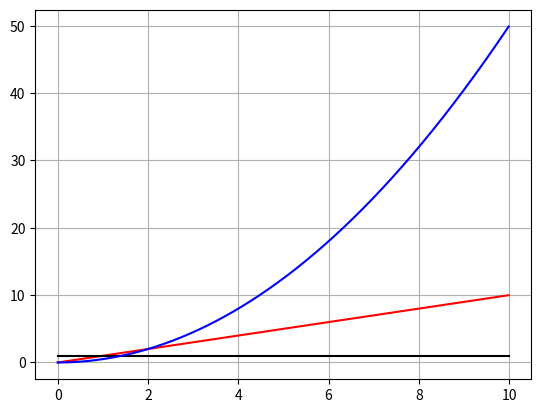

Generate this figure with matplotlib:
import numpy as np 
import matplotlib.pyplot as plt

low, high = 0, 10
dx = 0.01
x = np.arange(low,high,dx)
c = 0
def func(x):
    return x
y = func(x)
dy = np.gradient(func(x),x)
int_y = np.array([np.trapz(y[:i+1], x[:i+1]) for i in range(len(x))])

plt.plot(x,y, color = 'r')
plt.plot(x,dy, color = 'k')
plt.plot(x,int_y,color = 'b')
plt.grid()
plt.show()